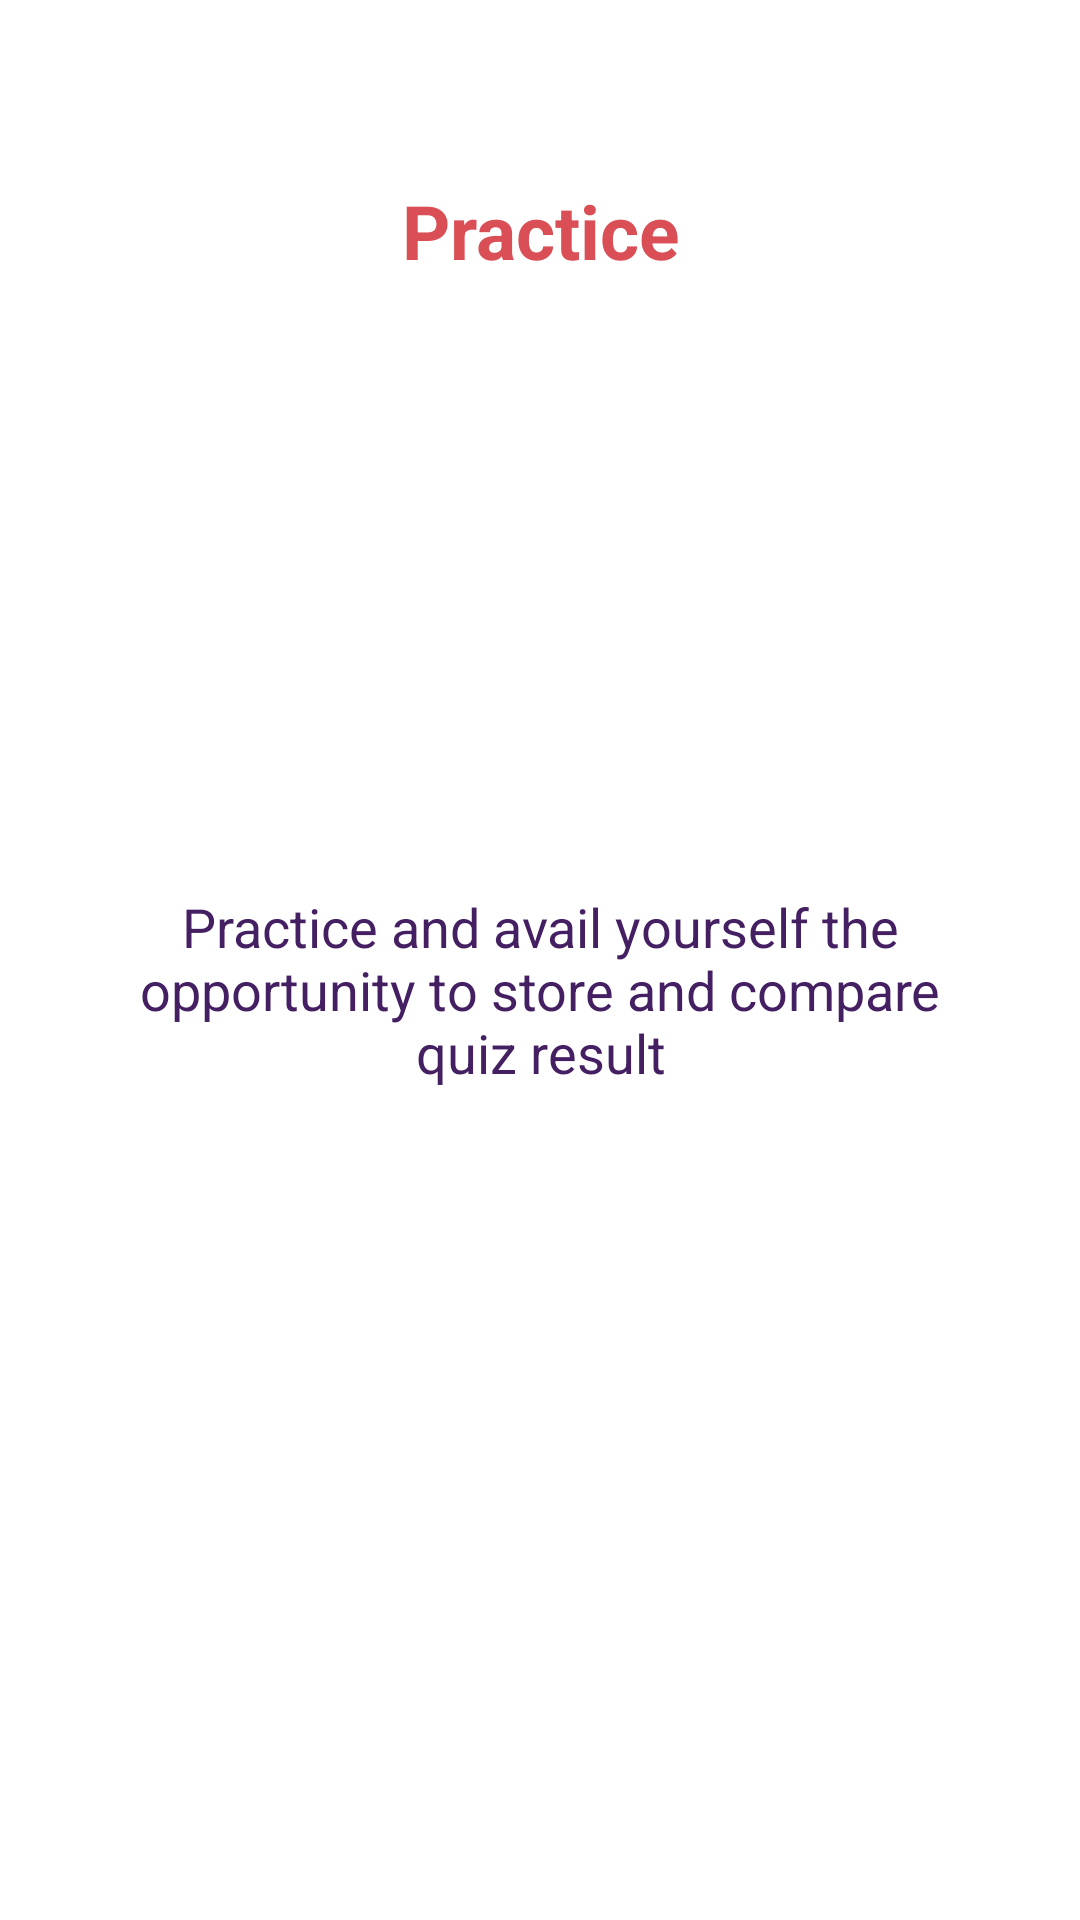

Write the Android layout XML for this screen, with the resource values it uses.
<!-- AndroidManifest.xml: application theme AppTheme -->
<!-- res/layout/introslider3.xml -->
<?xml version="1.0" encoding="utf-8"?>
<RelativeLayout xmlns:android="http://schemas.android.com/apk/res/android"
    android:layout_width="match_parent"
    android:layout_height="match_parent"
    android:background="#ffffff">

    <LinearLayout
        android:id="@+id/linearLayout"
        android:layout_width="wrap_content"
        android:layout_height="wrap_content"
        android:layout_centerInParent="true"
        android:gravity="center_horizontal"
        android:orientation="vertical">

        <ImageView
            android:layout_width="wrap_content"
            android:layout_height="wrap_content"
            android:src="@drawable/intro_practice"/>

        <TextView
            android:layout_width="wrap_content"
            android:layout_height="wrap_content"
            android:layout_marginTop="20dp"
            android:paddingLeft="@dimen/desc_padding"
            android:paddingRight="@dimen/desc_padding"
            android:text="@string/slide3_desc"
            android:textAlignment="center"
            android:textColor="@color/intro_text"
            android:textSize="@dimen/slide_desc"/>

    </LinearLayout>

    <TextView
        android:id="@+id/textView"
        android:layout_width="match_parent"
        android:layout_height="wrap_content"
        android:layout_marginTop="60dp"
        android:text="@string/slide3_title"
        android:textAlignment="center"
        android:textColor="@color/intro_heading"
        android:textSize="@dimen/slide_title"
        android:textStyle="bold"
        android:gravity="center"/>

</RelativeLayout>
<!-- resources referenced by this layout -->
<resources>
  <color name="intro_heading">#DA4E56</color>
  <color name="intro_text">#442062</color>
  <dimen name="desc_padding">40dp</dimen>
  <dimen name="slide_desc">18dp</dimen>
  <dimen name="slide_title">25dp</dimen>
  <string name="slide3_desc">Practice and avail yourself the opportunity to store and compare quiz result</string>
  <string name="slide3_title">Practice</string>
  <style name="AppTheme" parent="Theme.AppCompat.Light.NoActionBar">
          
          <item name="colorPrimary">@color/colorPrimary</item>
          <item name="colorPrimaryDark">@color/colorPrimaryDark</item>
          <item name="colorAccent">@color/colorAccent</item>
      </style>
  <color name="colorPrimary">#5598D3</color>
  <color name="colorPrimaryDark">#5598D3</color>
  <color name="colorAccent">#ffffff</color>
</resources>
